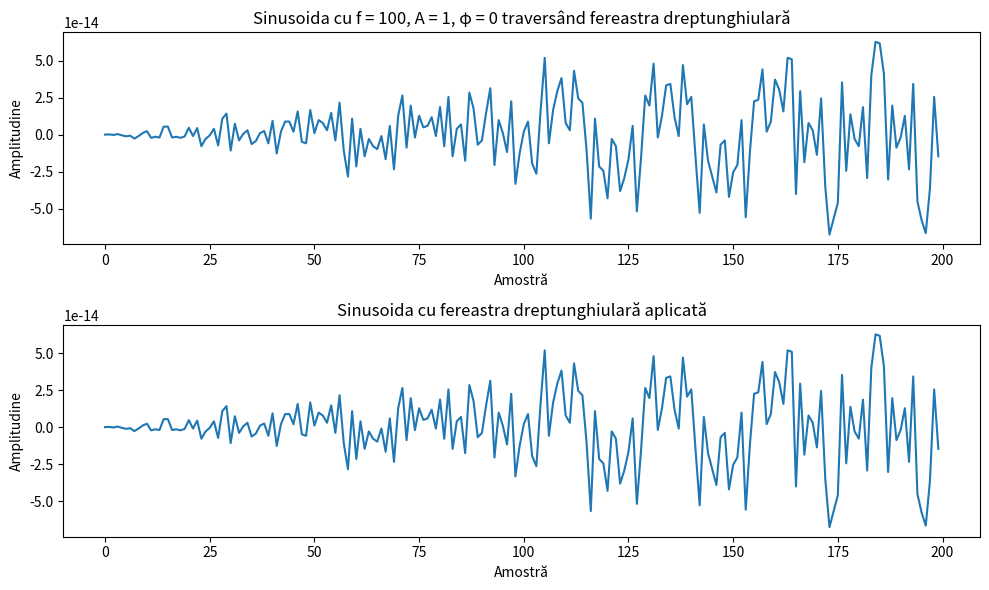
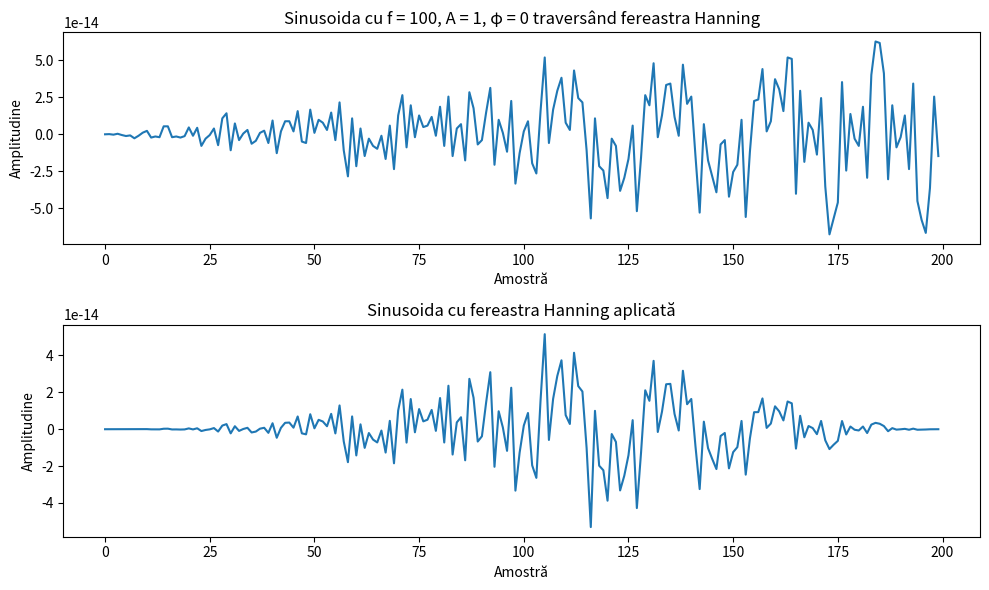

Reproduce these figures in Python, in order.
import matplotlib.pyplot as plt
import numpy as np


def plot_vector(x, title):
    plt.figure(figsize=(8, 4))
    plt.plot(x)
    plt.title(title)
    plt.xlabel('Indicele n')
    plt.ylabel('Valoare')
    plt.legend()
    plt.grid(True)
    plt.show()


def ex1_grafic_separat():
    N = 100
    x = np.random.rand(N)
    plot_vector(x, 'Vectorul initial x[n]')

    for i in range(3):
        x = x * x

        plot_vector(x, f'Iteratia {i + 1}: x ← x * x')


def ex1_acelasi_grafic():
    N = 100
    x = np.random.rand(N)
    print(x)
    plot_vector(x, 'Vectorul initial x[n]')

    x1 = x * x
    x2 = x1 * x1
    x3 = x2 * x2
    plt.figure(figsize=(8, 4))
    plt.plot(x, label='x', color='blue')
    plt.plot(x1, label='x1', color='red')
    plt.plot(x2, label='x2', color='orange')
    plt.plot(x3, label='x3', color='yellow')
    plt.xlabel('Indicele n')
    plt.ylabel('Valoare')
    plt.legend()
    plt.grid(True)
    plt.show()
    # Oscileaza(sus-jos)
    # valorile scad/cresc in functie de valorile initiale(daca valorile initiale sunt aproape de 0
    # fiecare iteratie scade -> iteratia finala este cea mai mica)


def poly_multiply_fft(p, q):
    result_length = len(p) + len(q) - 1
    fft_length = 2 ** int(np.ceil(np.log2(result_length)))

    p_coeffs = p.coeffs
    q_coeffs = q.coeffs

    p_fft = np.fft.fft(p_coeffs, n=fft_length)
    q_fft = np.fft.fft(q_coeffs, n=fft_length)

    r_fft = np.fft.ifft(p_fft * q_fft).real

    return np.rint(r_fft).astype(int)

    # o durere de cap implementarea - nu reuseam sa iau lungimea care trebuie si imi calcula gresit
    # e mai rapid cu fft


def ex2():
    N = 5
    p_coeffs = np.random.randint(-10, 11, size=N + 1)
    q_coeffs = np.random.randint(-10, 11, size=N + 1)
    p = np.poly1d(p_coeffs)
    q = np.poly1d(q_coeffs)
    print("p(x):", p)
    print("q(x):", q)

    r_coeffs = np.convolve(p_coeffs, q_coeffs)
    r = np.poly1d(r_coeffs)
    print("r(x) (convolutie):", r)

    r_direct = np.polymul(p, q)
    print("r(x) (inmultire directa):", r_direct)

    r_fft_coeffs = poly_multiply_fft(p, q)
    r_fft = np.poly1d(r_fft_coeffs[:len(r_coeffs)])

    print("r(x) (FFT):", r_fft)


def dreptunghiulara(Nw):
    return np.ones(Nw)


def hanning(Nw):
    return np.hanning(Nw)


def afisare_sinusoida(f, A, phi, Nw):
    t = np.arange(Nw)
    sinusoida = A * np.sin(2 * np.pi * f * t / Nw + phi)

    plt.figure(figsize=(10, 6))

    plt.subplot(2, 1, 1)
    plt.plot(sinusoida)
    plt.title('Sinusoida cu f = {}, A = {}, φ = {} traversând fereastra dreptunghiulară'.format(f, A, phi))
    plt.xlabel('Amostră')
    plt.ylabel('Amplitudine')

    fereastra_dreptunghiulara = dreptunghiulara(Nw)
    sinusoida_dreptunghiulara = sinusoida * fereastra_dreptunghiulara

    plt.subplot(2, 1, 2)
    plt.plot(sinusoida_dreptunghiulara)
    plt.title('Sinusoida cu fereastra dreptunghiulară aplicată')
    plt.xlabel('Amostră')
    plt.ylabel('Amplitudine')

    plt.tight_layout()
    plt.show()

    plt.figure(figsize=(10, 6))

    plt.subplot(2, 1, 1)
    plt.plot(sinusoida)
    plt.title('Sinusoida cu f = {}, A = {}, φ = {} traversând fereastra Hanning'.format(f, A, phi))
    plt.xlabel('Amostră')
    plt.ylabel('Amplitudine')

    fereastra_hanning = hanning(Nw)
    sinusoida_hanning = sinusoida * fereastra_hanning

    plt.subplot(2, 1, 2)
    plt.plot(sinusoida_hanning)
    plt.title('Sinusoida cu fereastra Hanning aplicată')
    plt.xlabel('Amostră')
    plt.ylabel('Amplitudine')

    plt.tight_layout()
    plt.show()


def ex3():
    f = 100
    A = 1
    phi = 0
    Nw = 200

    afisare_sinusoida(f, A, phi, Nw)


if __name__ == "__main__":
    ex3()
